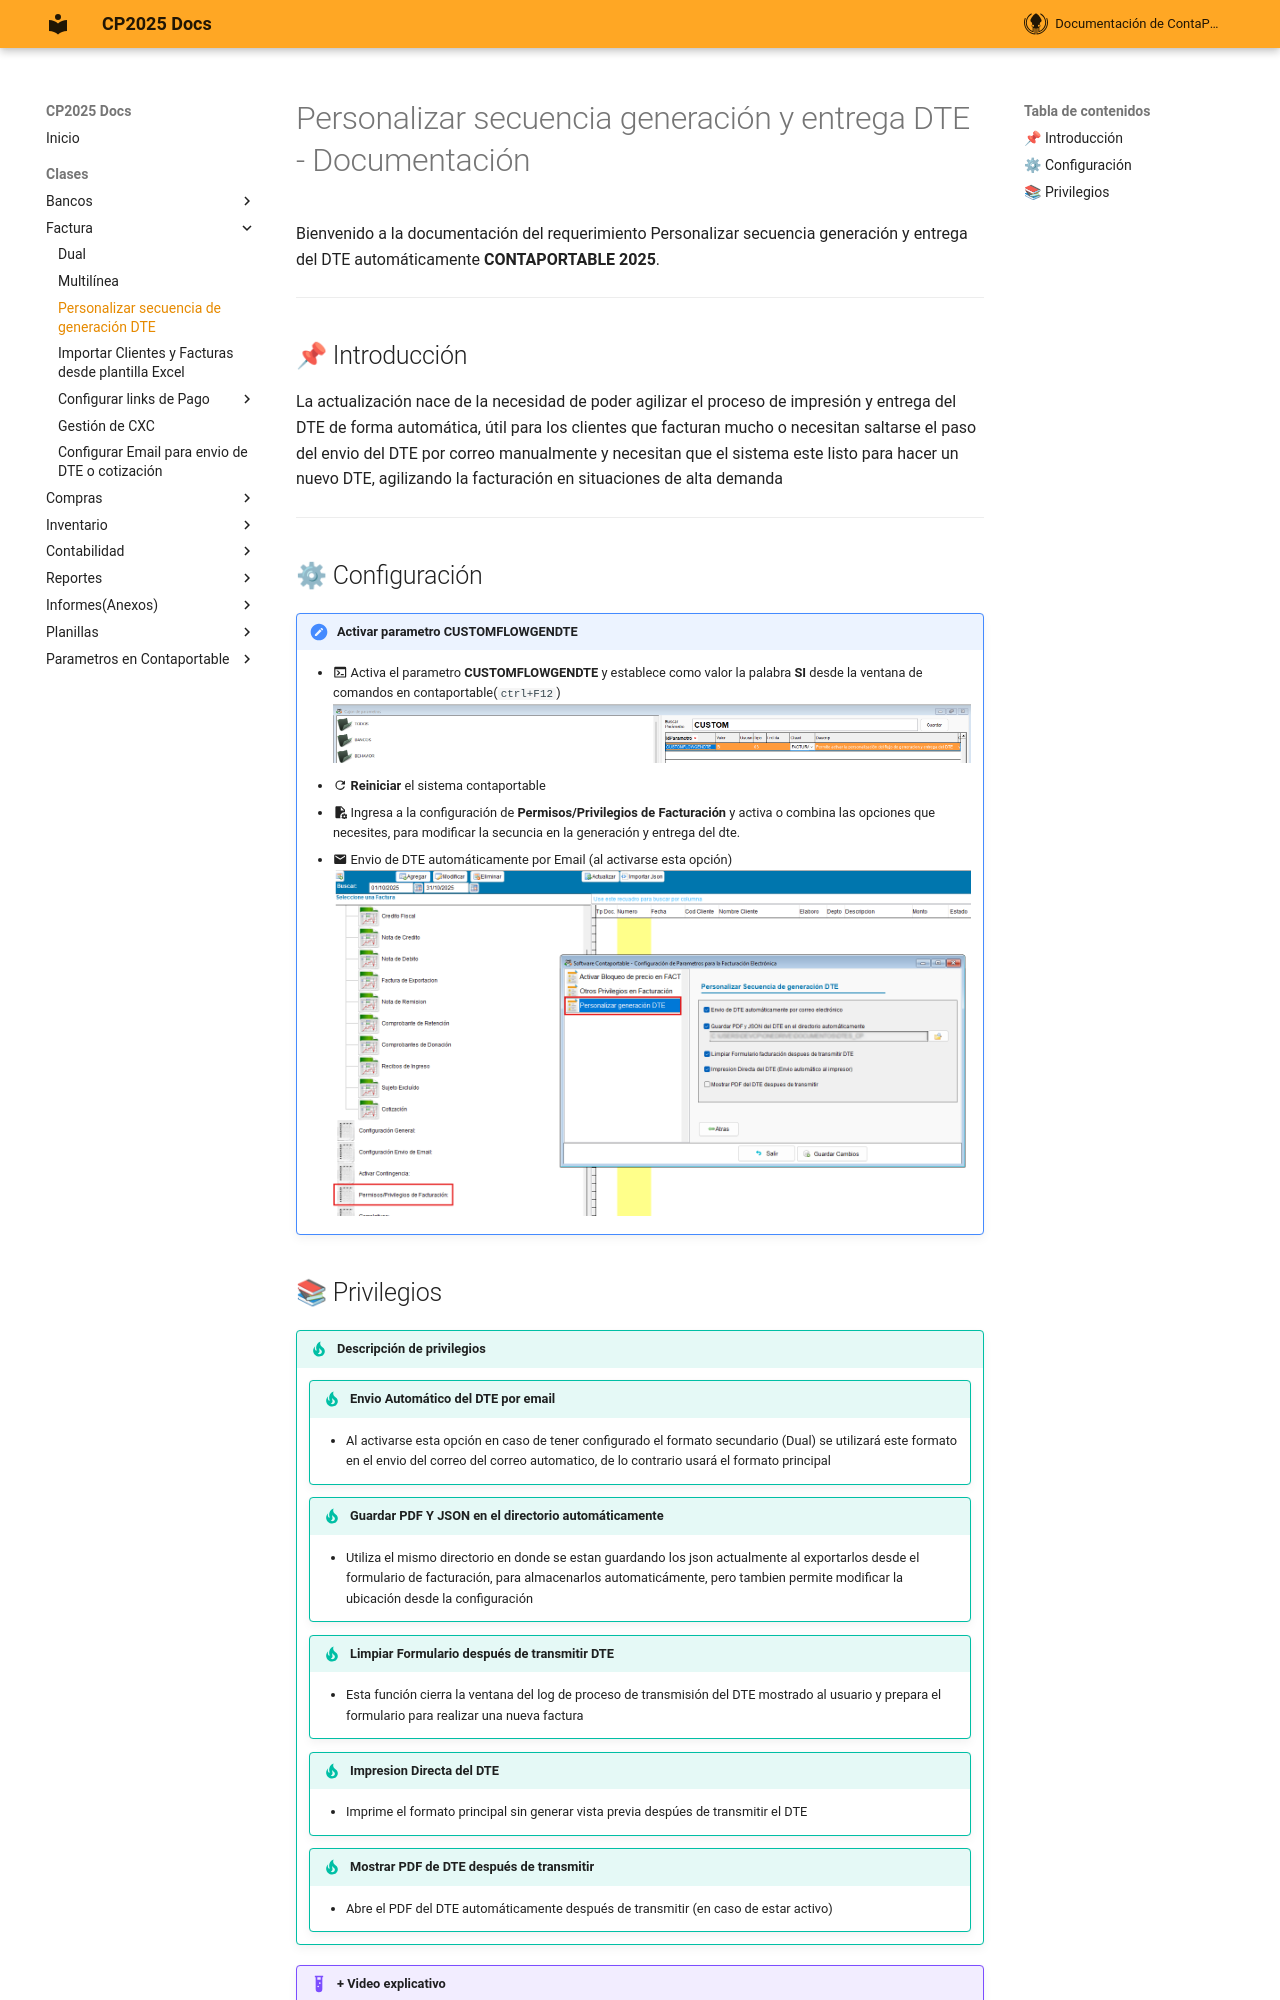

repository: ContaportableDesarrollo03/CPDOCS · page: modulos/facturacion/personalizar_secuencia_gen_dte/index.html · generator: mkdocs

<!---
description: Personalizar secuencia generacion y entrega DTE, ORIGEN: CACCEL
---
-->
# Personalizar secuencia generación y entrega DTE - Documentación

Bienvenido a la documentación del requerimiento Personalizar secuencia generación y entrega del DTE automáticamente **CONTAPORTABLE 2025**.

---

## 📌 Introducción  

La actualización nace de la necesidad de poder agilizar el proceso de impresión y entrega del DTE de forma automática, útil para los clientes que facturan mucho o necesitan saltarse el paso del envio del DTE por correo manualmente y necesitan que el sistema este listo para hacer un nuevo DTE, agilizando la facturación en situaciones de alta demanda

---

## ⚙ Configuración

!!! note "Activar parametro CUSTOMFLOWGENDTE"
    - :material-console: Activa el parametro **CUSTOMFLOWGENDTE** y establece como valor la palabra **SI** desde la ventana de comandos en contaportable(`ctrl+F12`)
    ![establecer "Activar parametro CUSTOMFLOWGENDTE"](../../assets/Facturacion/personalizarSecuenciaGenDte/activarParamCUSTOMFLOWGENDTE.png){ .align=center }
    - :material-refresh: **Reiniciar** el sistema contaportable
    - :material-file-cog: Ingresa a la configuración de **Permisos/Privilegios de Facturación** y activa o combina las opciones que necesites, para modificar la secuncia en la generación y entrega del dte.
    - :material-email: Envio de DTE automáticamente por Email (al activarse esta opción)
    ![establecer "opciones CUSTOMFLOWGENDTE"](../../assets/Facturacion/personalizarSecuenciaGenDte/configSecuencia.png){ .align=center }
